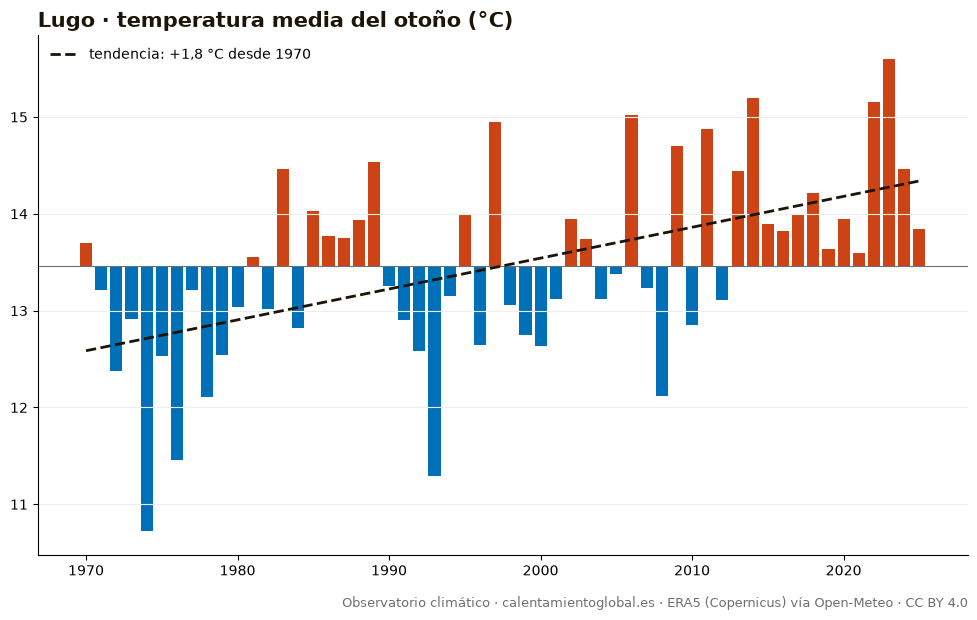

The file beside this chart, header and first rows:
anio, temperatura_media_C, dias_sobre_normal
1970, 13.7, 54
1971, 13.21, 40
1972, 12.38, 29
1973, 12.91, 35
1974, 10.72, 16
1975, 12.53, 35
1976, 11.46, 14
1977, 13.21, 42
1978, 12.11, 22
1979, 12.54, 35
1980, 13.04, 45
1981, 13.55, 49
1982, 13.02, 38
1983, 14.46, 58
1984, 12.82, 33
1985, 14.03, 53
1986, 13.77, 50
1987, 13.75, 49
1988, 13.94, 50
1989, 14.54, 63
1990, 13.25, 40
1991, 12.9, 39
1992, 12.58, 38
1993, 11.29, 11
1994, 13.15, 47
1995, 14.0, 55
1996, 12.64, 24
1997, 14.95, 63
1998, 13.06, 33
1999, 12.75, 31
2000, 12.63, 29
2001, 13.12, 33
2002, 13.95, 55
2003, 13.74, 50
2004, 13.12, 38
2005, 13.38, 42
2006, 15.02, 69
2007, 13.23, 44
2008, 12.12, 28
2009, 14.7, 59
2010, 12.85, 34
2011, 14.88, 60
2012, 13.11, 36
2013, 14.44, 56
2014, 15.2, 66
2015, 13.89, 46
2016, 13.82, 50
2017, 14.0, 53
2018, 14.21, 59
2019, 13.64, 42
2020, 13.95, 55
2021, 13.6, 48
2022, 15.15, 75
2023, 15.6, 68
2024, 14.46, 60
2025, 13.84, 49
